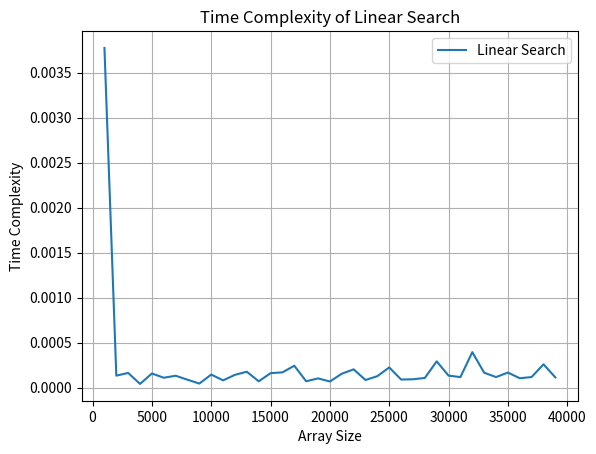

Python code for this plot:
import time
import numpy as np
import matplotlib.pyplot as plt

def linear_search(A, x):
    for i in range(len(A)):
        if A[i] == x:
            print("Search element found successfully!")
            return
# Main
elements = np.array([i * 1000 for i in range(1, 40)])  # Corrected array generation
times = []
for i in range(1, 40):
    start = time.time()
    a = np.random.randint(0, 1000, size=i * 1000)  # Corrected randint usage
    linear_search(a, 1)  # Searching for an element not present in the array
    end = time.time()
    times.append(end - start)
    print(i * 1000,end - start)
# Plotting
plt.plot(elements, times, label="Linear Search")
plt.xlabel("Array Size")
plt.ylabel("Time Complexity")
plt.title("Time Complexity of Linear Search")
plt.grid()
plt.legend()  # Corrected typo from 'lagend' to 'legend'  
plt.show()
